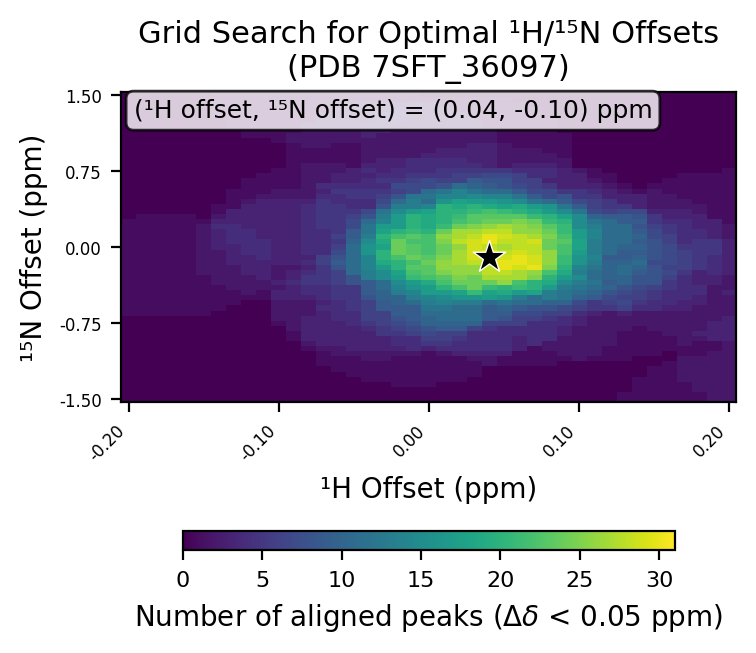

Source data for this figure (header and first rows):
# h_min, -0.2
# h_max, 0.2
# h_step, 0.01
# n_min, -1.5
# n_max, 1.5
# n_step, 0.05
# cutoff, 0.05
h_values, -0.2, -0.19, -0.18, -0.17, -0.16, -0.15, -0.14, -0.13, -0.12, -0.11, -0.1, -0.09, -0.08, -0.07, -0.06, -0.05, -0.04, -0.03, -0.02, -0.01, 0.0, 0.01, 0.02
n_values, -1.5, -1.45, -1.4, -1.35, -1.3, -1.25, -1.2, -1.15, -1.1, -1.05, -1.0, -0.95, -0.9, -0.85, -0.8, -0.75, -0.7, -0.65, -0.6, -0.55, -0.5, -0.45, -0.4
-0.2, 0, 0, 0, 0, 0, 0, 0, 0, 0, 0, 0, 0, 0, 0, 0, 0, 0, 1, 1, 1, 1, 1, 1
-0.19, 0, 0, 0, 0, 0, 0, 0, 0, 0, 0, 0, 0, 0, 0, 0, 0, 0, 1, 1, 1, 1, 1, 1
-0.18, 0, 0, 0, 0, 0, 0, 0, 0, 0, 0, 0, 0, 0, 0, 0, 0, 0, 1, 1, 1, 1, 1, 1
-0.17, 0, 0, 0, 0, 0, 0, 0, 0, 0, 0, 0, 0, 0, 0, 0, 0, 0, 1, 1, 1, 1, 1, 1
-0.16, 0, 0, 0, 0, 0, 0, 0, 0, 0, 0, 0, 0, 0, 0, 0, 0, 0, 1, 1, 1, 1, 1, 1
-0.15, 0, 0, 0, 0, 0, 0, 0, 0, 0, 0, 0, 0, 0, 0, 0, 0, 0, 1, 1, 1, 1, 1, 1
-0.14, 0, 0, 0, 0, 0, 0, 0, 0, 0, 0, 0, 0, 0, 0, 0, 0, 0, 0, 1, 1, 1, 1, 1
-0.13, 0, 0, 0, 0, 0, 0, 0, 0, 0, 0, 0, 0, 0, 0, 0, 0, 0, 0, 0, 1, 1, 1, 2
-0.12, 0, 0, 0, 0, 0, 0, 0, 0, 0, 0, 0, 0, 0, 0, 0, 0, 0, 0, 0, 0, 1, 2, 2
-0.11, 0, 0, 0, 0, 0, 0, 0, 0, 0, 0, 0, 0, 0, 0, 0, 0, 0, 0, 0, 0, 1, 1, 2
-0.1, 0, 0, 0, 0, 0, 0, 0, 0, 0, 0, 0, 0, 0, 0, 0, 1, 2, 2, 2, 2, 3, 3, 2
-0.09, 0, 0, 0, 0, 0, 0, 0, 0, 0, 0, 0, 0, 1, 1, 2, 2, 2, 2, 2, 2, 3, 3, 3
-0.08, 0, 0, 0, 0, 0, 0, 0, 0, 0, 0, 1, 2, 3, 3, 3, 3, 3, 2, 2, 2, 3, 4, 4
-0.07, 0, 0, 0, 0, 0, 0, 0, 1, 1, 1, 2, 3, 3, 3, 3, 3, 3, 3, 4, 3, 4, 4, 4
-0.06, 0, 0, 0, 0, 0, 0, 1, 1, 1, 2, 2, 3, 3, 3, 3, 3, 4, 4, 4, 4, 5, 5, 5
-0.05, 0, 0, 0, 0, 0, 1, 1, 1, 1, 2, 3, 3, 3, 3, 3, 4, 4, 4, 5, 5, 5, 5, 5
-0.04, 0, 0, 0, 0, 1, 1, 1, 1, 2, 2, 3, 3, 3, 3, 4, 5, 6, 6, 6, 6, 8, 9, 9
-0.03, 0, 0, 0, 0, 1, 1, 1, 1, 2, 2, 3, 3, 3, 5, 5, 6, 6, 6, 9, 9, 10, 10, 11
-0.02, 0, 0, 0, 1, 1, 1, 1, 1, 1, 2, 3, 4, 4, 5, 6, 7, 8, 9, 9, 10, 10, 13, 14
-0.01, 0, 0, 0, 1, 1, 1, 1, 1, 1, 2, 4, 4, 4, 6, 7, 8, 9, 9, 9, 11, 13, 14, 16
0.0, 0, 0, 0, 1, 1, 1, 1, 1, 1, 1, 3, 5, 6, 7, 8, 10, 10, 11, 12, 13, 14, 17, 17
0.01, 0, 0, 0, 0, 1, 1, 1, 1, 1, 2, 4, 5, 6, 6, 9, 10, 11, 11, 12, 14, 15, 17, 20
0.02, 0, 0, 0, 0, 1, 1, 1, 1, 1, 3, 4, 4, 5, 6, 9, 10, 11, 11, 11, 13, 16, 18, 22
0.03, 0, 0, 0, 0, 0, 1, 1, 1, 2, 3, 4, 4, 4, 4, 6, 10, 11, 11, 11, 13, 16, 21, 24
0.04, 0, 0, 0, 0, 0, 0, 0, 2, 2, 3, 4, 4, 4, 4, 5, 6, 9, 9, 9, 11, 17, 18, 21
0.05, 0, 0, 0, 0, 0, 0, 0, 1, 1, 3, 4, 4, 4, 4, 4, 6, 8, 9, 10, 12, 16, 19, 20
0.06, 0, 0, 0, 0, 0, 0, 0, 1, 1, 1, 3, 3, 3, 4, 4, 6, 6, 7, 9, 11, 13, 17, 21
0.07, 0, 0, 0, 0, 0, 0, 0, 1, 1, 1, 1, 4, 4, 4, 4, 4, 6, 7, 8, 11, 11, 18, 20
0.08, 0, 0, 0, 0, 0, 0, 0, 1, 1, 1, 2, 2, 4, 4, 4, 4, 5, 6, 8, 10, 13, 13, 17
0.09, 0, 0, 0, 0, 0, 0, 0, 0, 1, 2, 2, 2, 2, 3, 3, 4, 4, 6, 7, 10, 12, 12, 13
0.1, 0, 0, 0, 0, 0, 0, 0, 0, 2, 2, 2, 2, 2, 2, 2, 3, 3, 4, 6, 7, 10, 11, 12
0.11, 0, 0, 0, 0, 0, 0, 0, 0, 1, 2, 2, 2, 2, 2, 2, 2, 2, 3, 5, 5, 9, 10, 11
0.12, 0, 0, 0, 0, 0, 0, 0, 0, 1, 1, 1, 2, 2, 2, 2, 2, 2, 2, 5, 6, 7, 8, 10
0.13, 1, 1, 0, 0, 0, 0, 0, 0, 1, 1, 1, 1, 1, 1, 2, 2, 2, 3, 6, 7, 6, 7, 8
0.14, 1, 1, 1, 1, 1, 0, 0, 0, 0, 1, 1, 1, 1, 1, 1, 2, 2, 2, 4, 5, 6, 6, 7
0.15, 1, 1, 1, 1, 1, 1, 1, 0, 0, 1, 1, 1, 1, 1, 2, 2, 2, 2, 4, 4, 5, 5, 6
0.16, 1, 1, 1, 1, 1, 1, 1, 1, 0, 0, 1, 1, 1, 2, 2, 2, 2, 2, 3, 4, 4, 4, 5
0.17, 1, 1, 1, 1, 2, 2, 2, 2, 2, 1, 1, 2, 2, 2, 2, 2, 2, 2, 3, 3, 4, 4, 4
0.18, 1, 1, 2, 2, 2, 2, 2, 2, 2, 1, 1, 1, 2, 3, 2, 2, 2, 2, 2, 3, 3, 4, 4
0.19, 2, 2, 2, 2, 2, 2, 2, 2, 2, 2, 1, 1, 3, 3, 3, 3, 2, 2, 2, 2, 2, 2, 2
0.2, 2, 2, 2, 2, 2, 2, 2, 2, 2, 2, 2, 2, 3, 3, 3, 3, 3, 2, 2, 2, 2, 3, 2
best_n_offset, -0.1
best_h_offset, 0.04
best_count, 31
